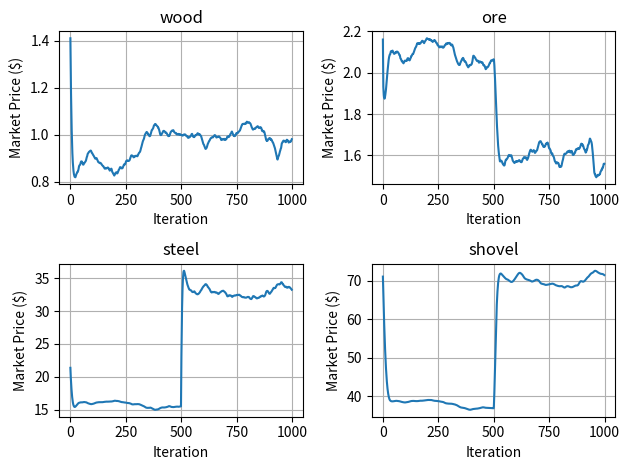
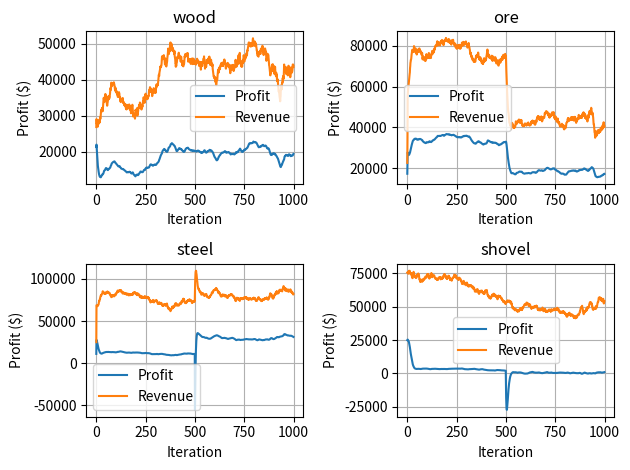
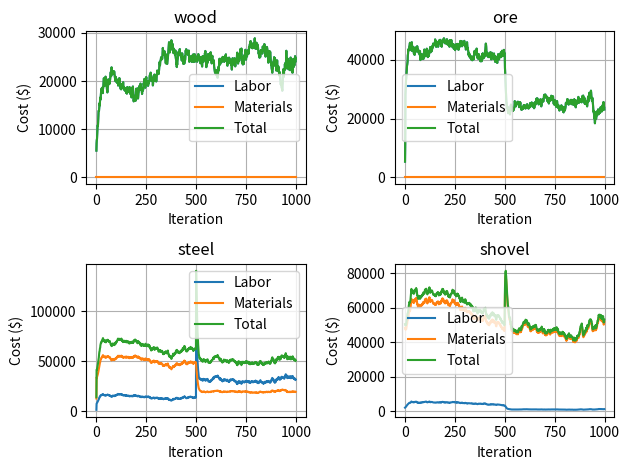
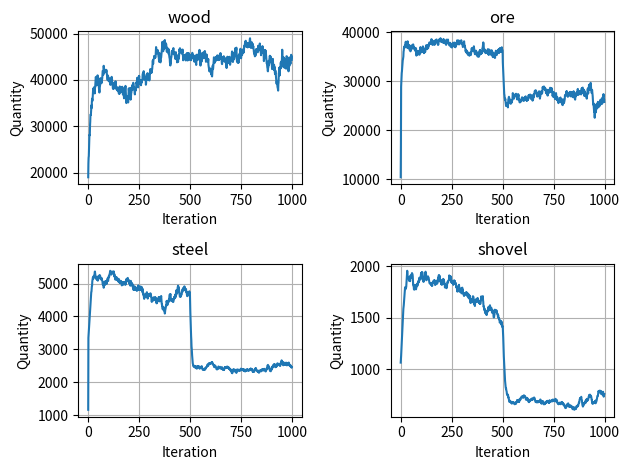

Write Python code to recreate these figures, in order.
from enum import IntEnum
import random
from math import sqrt, floor
from functools import reduce
import matplotlib.pyplot as plotter

# Enumeration of all the different item types
class ItemType(IntEnum):
    wood = 0
    ore = 1
    steel = 2
    shovel = 3


class Consumer:
    """ Represents a population of consumers. Consumers have a total budget and
        demands for each type of good. Budget for each item type is allocated
        proportionally based on the demand for that object. """

    totalBudget = 100000
    demands = []

    def __init__(self):
        """Initialize a Consumer object with equal demand for each item type."""

        # Initialize demands for each item type
        self.demands = [100] * len(ItemType)

    def updateDemands(self):  
        """Randomly change consumer demands for each item type"""

        for item in ItemType:
            self.demands[item] += random.randint(-1,1)

            # Don't allow negative demand
            if self.demands[item] < 0:
                self.demands[item] = 0

    def getItemBudget(self,itemType):
        """ Gets the allocated budget for the specified item type """

        return self.totalBudget * self.demands[itemType] / sum(self.demands)

class Producer:
    """ Represents a population of manufacturers for a single good. """

    # The item type produced by this producer
    productType = ItemType.wood

    # Required quantity of each material needed to produce a single unit of the product
    materialQuantities = []

    # Scaling factor to account for reduced labor efficiency
    # as the quantity output increases.
    efficiency = 1

    # Nominal labor rate for producing a single unit
    laborRate = 1

    # Production quantity
    quantity = 0

    def __init__(self,productType):
        self.productType = productType
        self.materialQuantities = [0] * len(ItemType)

        # Setup raw material dependencies
        if productType == ItemType.steel:
            self.materialQuantities[ItemType.ore] = 5
        elif productType == ItemType.shovel:
            self.materialQuantities[ItemType.steel] = 2
            self.materialQuantities[ItemType.wood] = 2

    def totalLaborCosts(self):
        """ Total labor costs for entire production quantity """
        return self.laborRate*self.quantity*(1 + self.quantity/self.efficiency)
    
    def totalMaterialCost(self,marketPrices):
        """ Total labor costs for entire production quantity """
        cost = 0
        for itemType in ItemType:
            cost += self.quantity*self.materialQuantities[itemType]*marketPrices[itemType]
        
        return cost
    
    def unitMaterialCost(self,marketPrices):
        """ Material costs to produce a single unit """
        cost = 0
        for itemType in ItemType:
            cost += self.materialQuantities[itemType]*marketPrices[itemType]
        
        return cost

class ItemDataRecord:
    marketPrice = 0
    totalLaborCost = 0
    totalMaterialCost = 0
    totalCost = 0
    totalBudget = 0
    quantity = 0
    revenue = 0
    profit = 0

class EconSimRecord:

    # Iteration index
    iteration = 0

    # Map for each item type to the item cost, price and quantity data
    data = []

    def __init__(self,iteration,producers,consumers,marketPrices):
        self.iteration = iteration
        self.data = [None] * len(ItemType)

        for t in ItemType:
            record = ItemDataRecord()
            record.marketPrice = marketPrices[t]
            record.totalBudget = reduce(lambda sum, consumer: sum + consumer.getItemBudget(t), consumers, 0.0)
            record.quantity = producers[t].quantity
            record.totalLaborCost = producers[t].totalLaborCosts()
            record.totalMaterialCost = producers[t].totalMaterialCost(marketPrices)
            record.totalCost = record.totalLaborCost + record.totalMaterialCost
            record.revenue = producers[t].quantity * marketPrices[t]
            record.profit = record.revenue - record.totalCost
            self.data[t] = record 

class EconSim:
    """ Simulate a perfectly competitive economy. The economy may contain a variable number
        of consumers and a single producer for each item type. """

    # Number of steps in the simulation
    numSteps = 1000

    # Historical data
    history = []

    # Map between item type and the producer producing that item.  Indexed using ItemType enumeration.
    producers = []

    # List of consumers
    consumers = []

    # Map between item type and the market price. Indexed using ItemType enumeration.
    marketPrices = []

    # Constant in range [0.0,1.0] used to specify how quickly market price adapts.
    # Large values will result in slower adaptations to change in supply and demand.
    marketDelay = 0.5

    def __init__(self,numSteps):
        self.numSteps = numSteps
        self.marketPrices = [0] * len(ItemType)
        self.producers = [0] * len(ItemType)

    def addConsumer(self,totalBudget,demands):
        """ Add a consumer with the specified budget and demands to the simulation. """

        consumer = Consumer()
        consumer.totalBudget = totalBudget
        consumer.demands = demands
        self.consumers.append(consumer)

    def setProducer(self,productType,efficiency,laborRate):
        """ Add a producer of the specified product type to the simulation. """

        producer = Producer(productType)
        producer.efficiency = efficiency
        producer.laborRate = laborRate

        self.producers[productType] = producer

    def simulate(self):
        """ Start the simulation """
        
        self.initializeMarketPrices()

        print("Simulating...")
        for i in range(self.numSteps):
            # Throw in an anomaly
            if i == floor(self.numSteps / 2):
                self.producers[ItemType.steel].efficiency /= 10

            # Update market prices, consumer demand and production quantities in that order
            self.updateMarketPrices()
            for consumer in self.consumers:
                consumer.updateDemands()
            self.updateProducerQuantities()

            # Record data and store in history
            self.history.append(EconSimRecord(i,self.producers,self.consumers,self.marketPrices))
        print("Done!")

    def initializeMarketPrices(self):
        """ Calculates initial guesses for the market prices """

        for t in ItemType:
            r = self.producers[t].laborRate
            E = self.producers[t].efficiency
            M = self.producers[t].unitMaterialCost(self.marketPrices)
            # Total allocated budget for this item type across all consumers
            B = reduce(lambda sum, consumer: sum + consumer.getItemBudget(t), self.consumers, 0.0)

            self.marketPrices[t] = r + sqrt(r*r + 8*B*r/E) + M

    def updateMarketPrices(self):
        """ Calculate the new market prices based on data from the previous iteration """

        # First, calculate new market prices using quantity and pricing data from previous iteration
        newMarketPrices = [0] * len(ItemType)
        for t in ItemType:
            producer = self.producers[t]

            # Market price is derive using the following relations
            #   1. Market price (p) is defined by point on supply/demand graph where consumers and producers agree on
            #      a particular market price for a particular quantity (q).
            #   2. Producers want to produce quantity where marginal costs (MC) = marginal revenue (MR). In other words,
            #      keep producing additional units until the unit costs outweigh the unit revenue.
            #
            #   Labor Cost (C_L) = rq(1+q/E)
            #   Material Cost (C_M) = q*Sum(n(type)*p(type)), where n = # of item type used in recipe
            #
            #   MR = dR/dq = d(pq)/dq = p
            #   MC = dTC/dq = dC_L/dq + dC_M/dq
            #      = r(1+2q/E) + Sum(n(type)*p(type))
            newMarketPrices[t] = producer.laborRate*(1 + 2*producer.quantity/producer.efficiency) + producer.unitMaterialCost(self.marketPrices)
    
        # Apply market price updates
        for t in ItemType:
            d = self.marketDelay
            self.marketPrices[t] = d*self.marketPrices[t] + (1 - d)*newMarketPrices[t]

    def updateProducerQuantities(self):
        """ Recalculate producer quantities based on new market prices and consumer demands """

        newQuantities = [0] * len(ItemType)
        for t in ItemType:
            p = self.marketPrices[t]
            consumerDemandedQuantity = reduce(lambda sum, consumer: sum + floor(consumer.getItemBudget(t)/p), self.consumers, 0.0)
            producerDemandedQuantity = reduce(lambda sum, producer: sum + (producer.materialQuantities[t]*producer.quantity), self.producers, 0.0)
            newQuantities[t] = consumerDemandedQuantity + producerDemandedQuantity
        
        # Batch update producer quantities
        for t in ItemType:
            self.producers[t].quantity = newQuantities[t]

    def plot(self):
        """ Plots simulation data """

        # # Unpack all of the data
        # for t in ItemType:
        #     iteration = list(map(lambda x: x.iteration, self.history))
        #     marketPrice = list(map(lambda x: x.data[t].marketPrice, self.history))
        #     totalLaborCost = list(map(lambda x: x.data[t].totalLaborCost, self.history))
        #     totalMaterialCost = list(map(lambda x: x.data[t].totalMaterialCost, self.history))
        #     totalCost = list(map(lambda x: x.data[t].totalCost, self.history))
        #     totalBudget = list(map(lambda x: x.data[t].totalBudget, self.history))
        #     quantityProduced = list(map(lambda x: x.data[t].quantityProduced, self.history))
        #     revenue = list(map(lambda x: x.data[t].revenue, self.history))
        #     profit = list(map(lambda x: x.data[t].profit, self.history))
            
        self.plotMarketPrice()
        self.plotProfitAndRevenue()
        self.plotCosts()
        self.plotQuantity()

        plotter.show()

    def plotMarketPrice(self):
        plotter.figure()
        i = 1
        for t in ItemType:
            iteration = list(map(lambda x: x.iteration, self.history))
            marketPrice = list(map(lambda x: x.data[t].marketPrice, self.history))

            plotter.subplot(2,2,i)
            plotter.plot(iteration,marketPrice)
            plotter.xlabel("Iteration")
            plotter.ylabel("Market Price ($)")
            plotter.title(t.name)
            plotter.grid(True)
            plotter.tight_layout()
            i += 1
        plotter.show(block=False)

    def plotQuantity(self):
        plotter.figure()
        i = 1
        for t in ItemType:
            iteration = list(map(lambda x: x.iteration, self.history))
            quantity = list(map(lambda x: x.data[t].quantity, self.history))

            plotter.subplot(2,2,i)
            plotter.plot(iteration,quantity)
            plotter.xlabel("Iteration")
            plotter.ylabel("Quantity")
            plotter.title(t.name)
            plotter.grid(True)
            plotter.tight_layout()
            i += 1
        plotter.show(block=False)

    def plotProfitAndRevenue(self):
        plotter.figure()
        i = 1
        for t in ItemType:
            iteration = list(map(lambda x: x.iteration, self.history))
            profit = list(map(lambda x: x.data[t].profit, self.history))
            revenue = list(map(lambda x: x.data[t].revenue, self.history))

            plotter.subplot(2,2,i)
            plotter.plot(iteration,profit)
            plotter.plot(iteration,revenue)
            plotter.xlabel("Iteration")
            plotter.ylabel("Profit ($)")
            plotter.legend(["Profit","Revenue"])
            plotter.title(t.name)
            plotter.grid(True)
            plotter.tight_layout()
            i += 1
        plotter.show(block=False)

    def plotCosts(self):
        plotter.figure()
        i = 1
        for t in ItemType:
            iteration = list(map(lambda x: x.iteration, self.history))
            totalLaborCost = list(map(lambda x: x.data[t].totalLaborCost, self.history))
            totalMaterialCost = list(map(lambda x: x.data[t].totalMaterialCost, self.history))
            totalCost = list(map(lambda x: x.data[t].totalCost, self.history))

            plotter.subplot(2,2,i)
            plotter.plot(iteration,totalLaborCost)
            plotter.plot(iteration,totalMaterialCost)
            plotter.plot(iteration,totalCost)
            plotter.xlabel("Iteration")
            plotter.ylabel("Cost ($)")
            plotter.legend(["Labor","Materials","Total"])
            plotter.title(t.name)
            plotter.grid(True)
            plotter.tight_layout()
            i += 1
        plotter.show(block=False)
   

# --------- SETUP --------------

sim = EconSim(1000)
sim.marketDelay = 0.9

sim.addConsumer(100000,[10,40,30,100])
sim.addConsumer(50000,[50,0,20,50])

# NOTE: Currently only supports one producer for each item type
sim.setProducer(ItemType.wood,10000,0.1)
sim.setProducer(ItemType.ore,10000,0.25)
sim.setProducer(ItemType.steel,1000,0.5)
sim.setProducer(ItemType.shovel,1000,1.0)

sim.simulate()
sim.plot()
